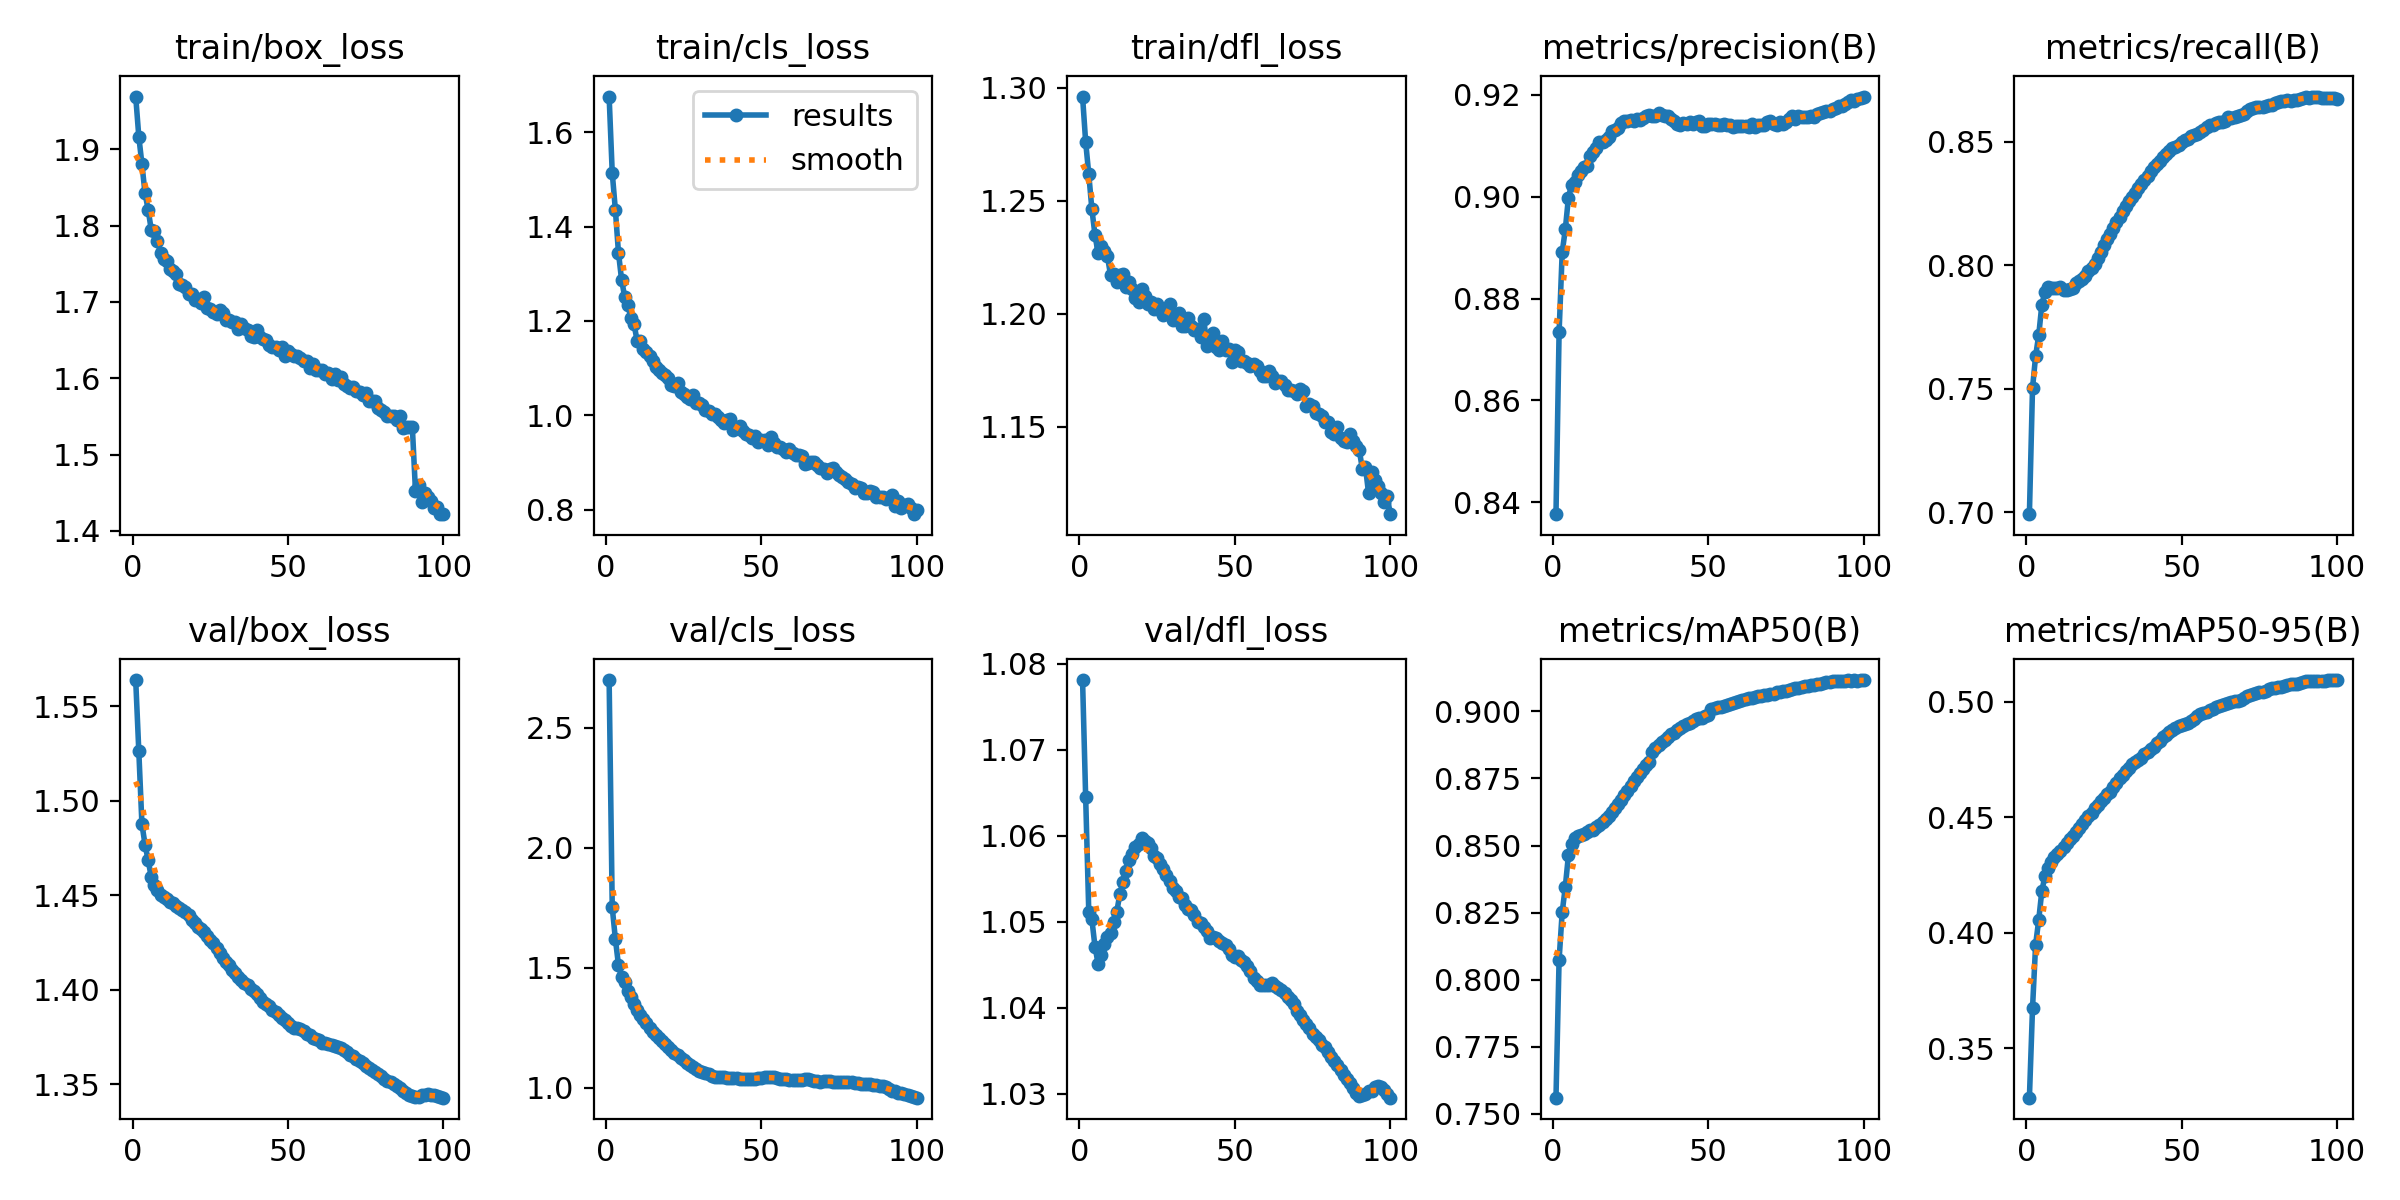

The table this chart was drawn from, first rows:
epoch, time, train/box_loss, train/cls_loss, train/dfl_loss, metrics/precision(B), metrics/recall(B), metrics/mAP50(B), metrics/mAP50-95(B), val/box_loss, val/cls_loss, val/dfl_loss, lr/pg0, lr/pg1, lr/pg2
1, 728.8, 1.969, 1.676, 1.296, 0.8376, 0.6991, 0.756, 0.3286, 1.564, 2.7, 1.078, 0.0001667, 0.0001667, 0.06684
2, 1412, 1.916, 1.514, 1.276, 0.8734, 0.7501, 0.8074, 0.3672, 1.526, 1.752, 1.064, 0.00033, 0.00033, 0.03367
3, 2083, 1.881, 1.436, 1.262, 0.8891, 0.7632, 0.8252, 0.3948, 1.488, 1.621, 1.051, 0.0004901, 0.0004901, 0.0004928
4, 2750, 1.842, 1.345, 1.246, 0.8936, 0.7716, 0.8346, 0.4055, 1.477, 1.512, 1.05, 0.0004852, 0.0004852, 0.0004852
5, 3418, 1.821, 1.288, 1.235, 0.8998, 0.784, 0.8463, 0.4181, 1.469, 1.461, 1.047, 0.0004802, 0.0004802, 0.0004802
6, 4084, 1.794, 1.251, 1.227, 0.9023, 0.7893, 0.8507, 0.4245, 1.46, 1.442, 1.045, 0.0004752, 0.0004752, 0.0004752
7, 4752, 1.792, 1.235, 1.23, 0.903, 0.791, 0.8527, 0.4281, 1.455, 1.405, 1.046, 0.0004703, 0.0004703, 0.0004703
8, 5419, 1.78, 1.206, 1.228, 0.9043, 0.7909, 0.8535, 0.4308, 1.453, 1.378, 1.047, 0.0004654, 0.0004654, 0.0004654
9, 6086, 1.764, 1.193, 1.225, 0.905, 0.7909, 0.854, 0.4327, 1.45, 1.348, 1.048, 0.0004604, 0.0004604, 0.0004604
10, 6753, 1.756, 1.158, 1.217, 0.9059, 0.7907, 0.8544, 0.4339, 1.449, 1.322, 1.049, 0.0004554, 0.0004554, 0.0004554
11, 7419, 1.754, 1.158, 1.217, 0.906, 0.791, 0.855, 0.4353, 1.448, 1.304, 1.05, 0.0004505, 0.0004505, 0.0004505
12, 8086, 1.743, 1.14, 1.214, 0.9079, 0.79, 0.8556, 0.4371, 1.446, 1.285, 1.051, 0.0004456, 0.0004456, 0.0004456
13, 8752, 1.74, 1.133, 1.217, 0.9088, 0.7901, 0.8559, 0.4387, 1.446, 1.268, 1.053, 0.0004406, 0.0004406, 0.0004406
14, 9418, 1.737, 1.125, 1.217, 0.9095, 0.7904, 0.8568, 0.4405, 1.445, 1.249, 1.055, 0.0004356, 0.0004356, 0.0004356
15, 10084, 1.723, 1.114, 1.212, 0.9107, 0.791, 0.8576, 0.4419, 1.443, 1.234, 1.056, 0.0004307, 0.0004307, 0.0004307
16, 10751, 1.722, 1.103, 1.214, 0.9108, 0.7926, 0.8586, 0.4436, 1.442, 1.221, 1.057, 0.0004258, 0.0004258, 0.0004258
17, 11417, 1.719, 1.096, 1.211, 0.9112, 0.7936, 0.8598, 0.4452, 1.441, 1.209, 1.058, 0.0004208, 0.0004208, 0.0004208
18, 12083, 1.711, 1.09, 1.207, 0.9117, 0.7946, 0.861, 0.447, 1.439, 1.196, 1.059, 0.0004158, 0.0004158, 0.0004158
19, 12749, 1.711, 1.086, 1.205, 0.9129, 0.7958, 0.8625, 0.4488, 1.437, 1.182, 1.059, 0.0004109, 0.0004109, 0.0004109
20, 13414, 1.703, 1.079, 1.211, 0.9132, 0.7975, 0.8639, 0.4504, 1.435, 1.168, 1.06, 0.0004059, 0.0004059, 0.0004059
21, 14080, 1.704, 1.064, 1.208, 0.9134, 0.7989, 0.8655, 0.452, 1.433, 1.155, 1.059, 0.000401, 0.000401, 0.000401
22, 14745, 1.699, 1.063, 1.204, 0.9145, 0.8005, 0.867, 0.4538, 1.432, 1.144, 1.059, 0.0003961, 0.0003961, 0.0003961
23, 15411, 1.706, 1.069, 1.205, 0.9148, 0.8031, 0.8689, 0.4552, 1.431, 1.135, 1.059, 0.0003911, 0.0003911, 0.0003911
24, 16076, 1.692, 1.05, 1.202, 0.9149, 0.8054, 0.8705, 0.4568, 1.428, 1.125, 1.058, 0.0003861, 0.0003861, 0.0003861
25, 16742, 1.691, 1.045, 1.204, 0.915, 0.8082, 0.8722, 0.4584, 1.427, 1.113, 1.057, 0.0003812, 0.0003812, 0.0003812
26, 17406, 1.687, 1.039, 1.202, 0.9148, 0.8106, 0.8741, 0.4602, 1.425, 1.104, 1.057, 0.0003763, 0.0003763, 0.0003763
27, 18072, 1.684, 1.034, 1.199, 0.9154, 0.8127, 0.8756, 0.4611, 1.422, 1.094, 1.056, 0.0003713, 0.0003713, 0.0003713
28, 18737, 1.69, 1.042, 1.202, 0.915, 0.8153, 0.8772, 0.4632, 1.42, 1.086, 1.055, 0.0003663, 0.0003663, 0.0003663
29, 19403, 1.686, 1.026, 1.204, 0.9155, 0.8175, 0.8785, 0.4648, 1.417, 1.077, 1.055, 0.0003614, 0.0003614, 0.0003614
30, 20068, 1.677, 1.025, 1.197, 0.9159, 0.8194, 0.88, 0.4669, 1.415, 1.071, 1.054, 0.0003565, 0.0003565, 0.0003565
31, 20734, 1.677, 1.023, 1.199, 0.9161, 0.8218, 0.8812, 0.4684, 1.413, 1.065, 1.054, 0.0003515, 0.0003515, 0.0003515
32, 21400, 1.674, 1.01, 1.2, 0.9159, 0.824, 0.8849, 0.47, 1.411, 1.061, 1.053, 0.0003465, 0.0003465, 0.0003465
33, 22065, 1.674, 1.009, 1.195, 0.9158, 0.826, 0.8863, 0.4713, 1.409, 1.055, 1.053, 0.0003416, 0.0003416, 0.0003416
34, 22730, 1.665, 1.003, 1.195, 0.9164, 0.8275, 0.8875, 0.473, 1.407, 1.05, 1.052, 0.0003367, 0.0003367, 0.0003367
35, 23396, 1.67, 1.002, 1.198, 0.916, 0.8292, 0.8885, 0.4741, 1.405, 1.046, 1.051, 0.0003317, 0.0003317, 0.0003317
36, 24061, 1.666, 0.9964, 1.194, 0.9159, 0.8311, 0.8895, 0.4748, 1.404, 1.044, 1.051, 0.0003268, 0.0003268, 0.0003268
37, 24727, 1.664, 0.9903, 1.193, 0.9158, 0.8328, 0.8906, 0.4757, 1.402, 1.044, 1.051, 0.0003218, 0.0003218, 0.0003218
38, 25392, 1.655, 0.9837, 1.193, 0.9153, 0.8344, 0.8915, 0.4772, 1.4, 1.043, 1.05, 0.0003168, 0.0003168, 0.0003168
39, 26058, 1.654, 0.9895, 1.189, 0.9149, 0.836, 0.8921, 0.4781, 1.399, 1.042, 1.05, 0.0003119, 0.0003119, 0.0003119
40, 26724, 1.664, 0.9923, 1.198, 0.9142, 0.838, 0.8931, 0.4794, 1.398, 1.039, 1.049, 0.000307, 0.000307, 0.000307
41, 27389, 1.654, 0.9695, 1.185, 0.9141, 0.8398, 0.8938, 0.4806, 1.396, 1.039, 1.049, 0.000302, 0.000302, 0.000302
42, 28055, 1.652, 0.9739, 1.19, 0.9145, 0.8408, 0.8946, 0.482, 1.393, 1.038, 1.048, 0.000297, 0.000297, 0.000297
43, 28721, 1.65, 0.9766, 1.192, 0.9143, 0.8422, 0.8952, 0.4831, 1.393, 1.037, 1.048, 0.0002921, 0.0002921, 0.0002921
44, 29386, 1.643, 0.9666, 1.185, 0.9147, 0.8438, 0.8958, 0.4847, 1.391, 1.038, 1.048, 0.0002872, 0.0002872, 0.0002872
45, 30052, 1.641, 0.9598, 1.184, 0.9143, 0.8452, 0.8965, 0.4857, 1.389, 1.037, 1.048, 0.0002822, 0.0002822, 0.0002822
46, 30717, 1.641, 0.9575, 1.188, 0.9146, 0.8463, 0.897, 0.4869, 1.388, 1.036, 1.048, 0.0002772, 0.0002772, 0.0002772
47, 31383, 1.637, 0.9509, 1.184, 0.9148, 0.8474, 0.8975, 0.4878, 1.387, 1.037, 1.047, 0.0002723, 0.0002723, 0.0002723
48, 32049, 1.641, 0.955, 1.184, 0.9138, 0.8481, 0.8976, 0.4885, 1.385, 1.037, 1.047, 0.0002674, 0.0002674, 0.0002674
49, 32714, 1.628, 0.9442, 1.179, 0.9138, 0.8488, 0.8981, 0.4893, 1.384, 1.04, 1.046, 0.0002624, 0.0002624, 0.0002624
50, 33380, 1.636, 0.9473, 1.184, 0.9142, 0.8498, 0.8986, 0.4898, 1.383, 1.04, 1.046, 0.0002574, 0.0002574, 0.0002574
51, 34045, 1.632, 0.9484, 1.183, 0.9143, 0.8507, 0.901, 0.4906, 1.381, 1.044, 1.046, 0.0002525, 0.0002525, 0.0002525
52, 34711, 1.63, 0.9372, 1.179, 0.9143, 0.8509, 0.9011, 0.4907, 1.38, 1.046, 1.046, 0.0002476, 0.0002476, 0.0002476
53, 35376, 1.629, 0.9534, 1.179, 0.914, 0.8525, 0.9015, 0.4917, 1.38, 1.046, 1.045, 0.0002426, 0.0002426, 0.0002426
54, 36042, 1.627, 0.9411, 1.178, 0.9141, 0.8526, 0.9018, 0.4926, 1.379, 1.043, 1.045, 0.0002377, 0.0002377, 0.0002377
55, 36708, 1.622, 0.9323, 1.177, 0.9142, 0.8532, 0.9022, 0.4936, 1.378, 1.039, 1.044, 0.0002327, 0.0002327, 0.0002327
56, 37374, 1.623, 0.9325, 1.178, 0.914, 0.854, 0.9024, 0.4945, 1.377, 1.037, 1.043, 0.0002278, 0.0002278, 0.0002278
57, 38040, 1.613, 0.9275, 1.177, 0.9141, 0.8549, 0.9028, 0.4951, 1.376, 1.037, 1.043, 0.0002228, 0.0002228, 0.0002228
58, 38706, 1.618, 0.9226, 1.175, 0.9137, 0.856, 0.903, 0.4958, 1.375, 1.035, 1.043, 0.0002179, 0.0002179, 0.0002179
59, 39372, 1.61, 0.9276, 1.172, 0.9139, 0.8567, 0.9035, 0.4963, 1.374, 1.033, 1.043, 0.0002129, 0.0002129, 0.0002129
60, 40038, 1.611, 0.9198, 1.172, 0.914, 0.8568, 0.9037, 0.497, 1.373, 1.033, 1.043, 0.000208, 0.000208, 0.000208
... 40 more rows
